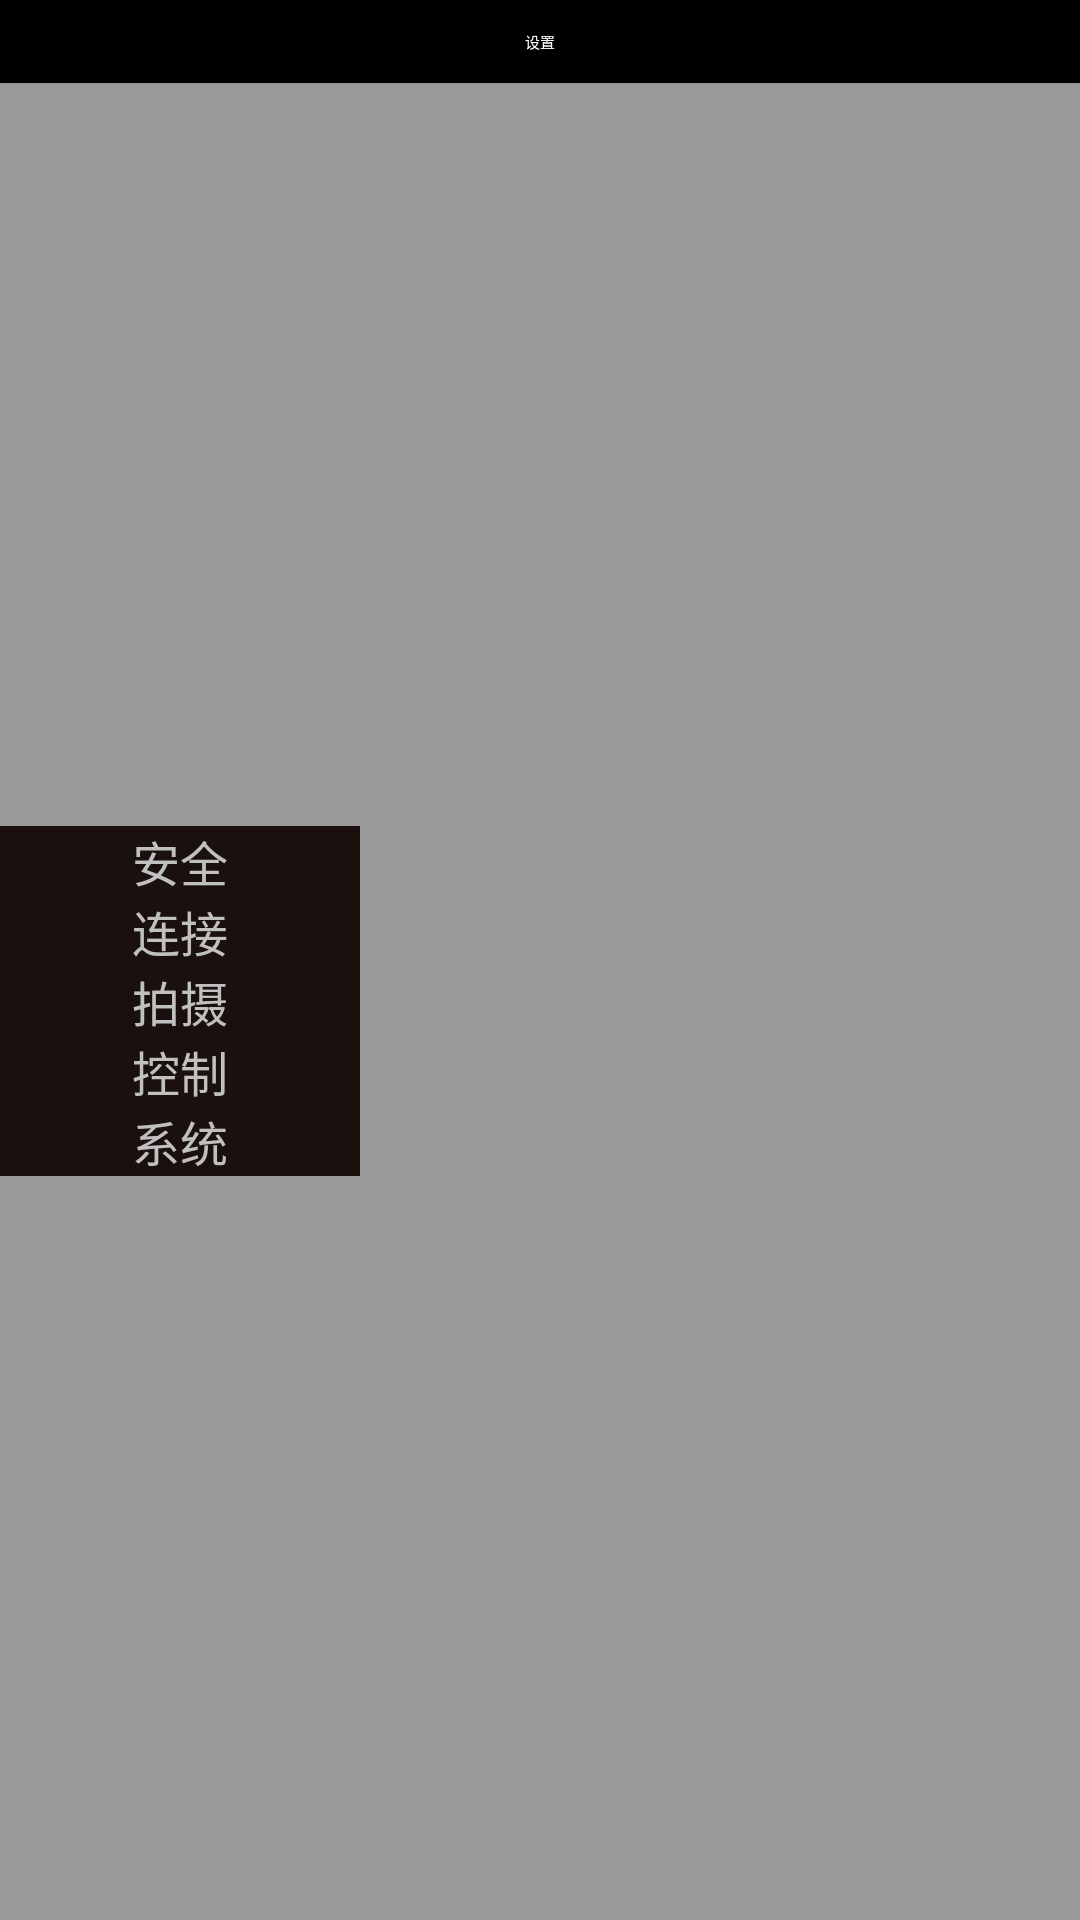

Layout XML and referenced resources for this Android screen:
<!-- AndroidManifest.xml: application theme Theme.SettingPage -->
<!-- res/layout/activity_main.xml -->
<?xml version="1.0" encoding="utf-8"?>
<LinearLayout xmlns:android="http://schemas.android.com/apk/res/android"
    xmlns:app="http://schemas.android.com/apk/res-auto"
    xmlns:tools="http://schemas.android.com/tools"
    android:layout_width="match_parent"
    android:layout_height="match_parent"
    android:orientation="vertical"
    tools:context=".MainActivity">

    <TextView
        android:layout_width="match_parent"
        android:layout_height="wrap_content"
        android:layout_gravity="center"
        android:background="@color/black"
        android:gravity="center"
        android:paddingTop="10dp"
        android:paddingBottom="10dp"
        android:text="@string/app_name"
        android:textColor="@color/white"
        app:titleTextColor="@color/white" />

    <LinearLayout
        android:layout_width="match_parent"
        android:layout_height="0dp"
        android:layout_weight="1"
        android:background="@color/black_gray"
        android:orientation="horizontal">

        <ScrollView
            android:layout_width="0dp"
            android:layout_height="match_parent"
            android:layout_weight="1">

            <LinearLayout
                android:id="@+id/rg_main_bottom"
                android:layout_width="match_parent"
                android:layout_height="wrap_content"
                android:layout_gravity="center"
                android:background="@color/black_00"
                android:gravity="center"
                android:orientation="vertical"
                android:visibility="visible">

                <TextView
                    android:id="@+id/main_button_safe"
                    style="@style/settingTextStyle"
                    android:drawableLeft="@mipmap/ic_launcher"
                    android:text="@string/str_safe" />

                <TextView
                    android:id="@+id/main_button_connect"
                    style="@style/settingTextStyle"
                    android:drawableLeft="@mipmap/ic_launcher"
                    android:text="@string/str_connect" />


                <TextView
                    android:id="@+id/main_button_shooting"
                    style="@style/settingTextStyle"
                    android:drawableLeft="@mipmap/ic_launcher"
                    android:text="@string/str_shooting" />

                <TextView
                    android:id="@+id/main_button_control"
                    style="@style/settingTextStyle"
                    android:layout_height="wrap_content"
                    android:drawableLeft="@mipmap/ic_launcher"
                    android:text="@string/str_control" />

                <TextView
                    android:id="@+id/main_button_system"
                    style="@style/settingTextStyle"
                    android:drawableLeft="@mipmap/ic_launcher"
                    android:text="@string/str_ssystem" />
            </LinearLayout>
        </ScrollView>


        <FrameLayout
            android:id="@+id/fragment_main_centent"
            android:layout_width="0dp"
            android:layout_height="wrap_content"
            android:layout_weight="2" />
    </LinearLayout>
</LinearLayout>
<!-- resources referenced by this layout -->
<resources>
  <color name="black">#FF000000</color>
  <color name="black_00">#2B1B17</color>
  <color name="black_gray">#66000000</color>
  <color name="white">#FFFFFFFF</color>
  <string name="app_name">设置</string>
  <string name="str_connect">连接</string>
  <string name="str_control">控制</string>
  <string name="str_safe">安全</string>
  <string name="str_shooting">拍摄</string>
  <string name="str_ssystem">系统</string>
  <style name="settingTextStyle">
          <item name="android:layout_height">wrap_content</item>
          <item name="android:layout_width">match_parent</item>
          <item name="android:textSize">16sp</item>
          <item name="android:gravity">center</item>
  
          <item name="android:background">@color/black_gray</item>
          <item name="android:textColor">@drawable/selectoe_main_bottom_textcolor</item>
      </style>
  <style name="Theme.SettingPage" parent="Theme.MaterialComponents.DayNight.NoActionBar">
          
          <item name="colorPrimary">@color/purple_200</item>
          <item name="colorPrimaryVariant">@color/purple_700</item>
          <item name="colorOnPrimary">@color/black</item>
          
          <item name="colorSecondary">@color/teal_200</item>
          <item name="colorSecondaryVariant">@color/teal_200</item>
          <item name="colorOnSecondary">@color/black</item>
          
          <item name="android:statusBarColor" tools:targetApi="l">?attr/colorPrimaryVariant</item>
          
      </style>
  <!-- drawable selectoe_main_bottom_textcolor (drawable) -->
  <?xml version="1.0" encoding="utf-8"?>
  <selector xmlns:android="http://schemas.android.com/apk/res/android">
      <item android:color="@color/white" android:state_checked="true" />
      <item android:color="@color/gray_c0" android:state_checked="false" />
  </selector>
  <color name="purple_200">#FFBB86FC</color>
  <color name="purple_700">#FF3700B3</color>
  <color name="teal_200">#FF03DAC5</color>
  <color name="gray_c0">#C0C0C0</color>
</resources>
